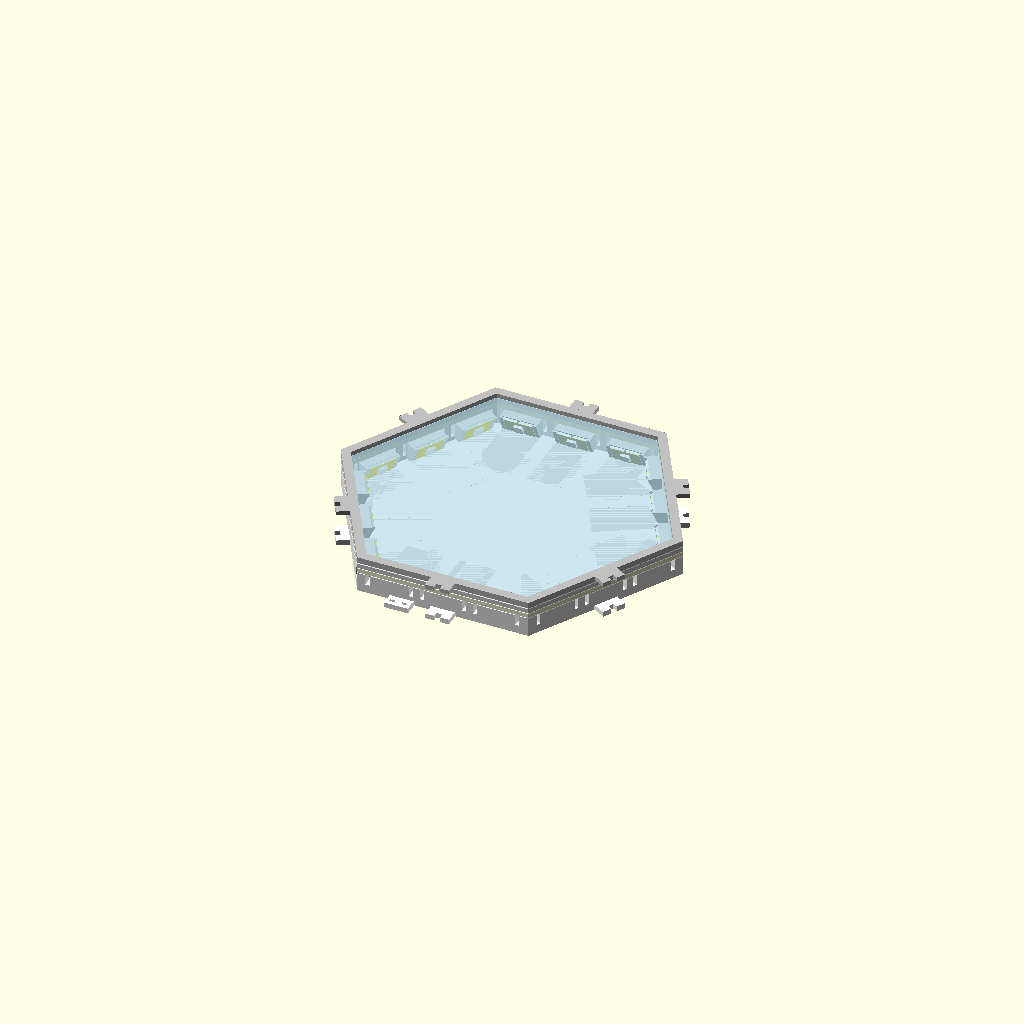
Cell 1 — every parameter at its default value.
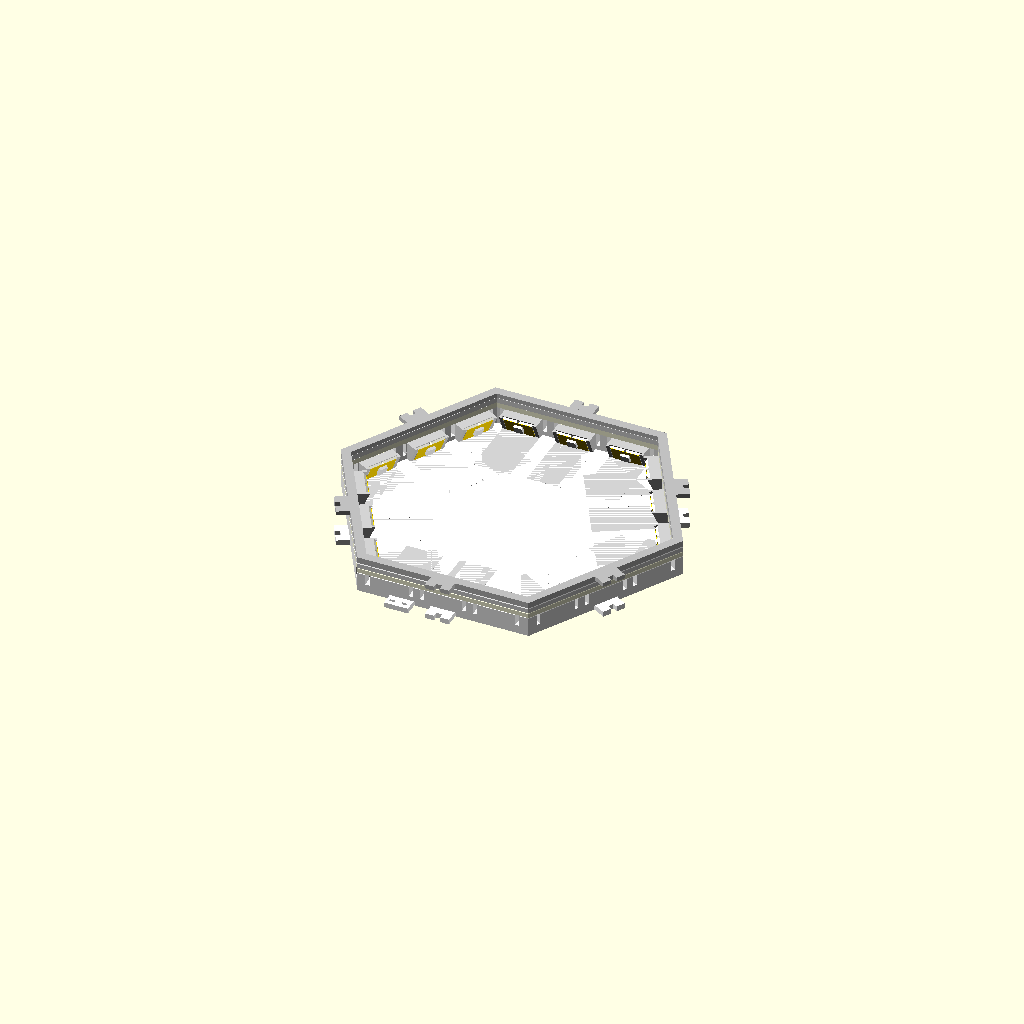
Cell 2 — preview_film set to false, the other parameters unchanged.
One fixed orthographic camera (rotation 55°, 0°, 25°; colour scheme Cornfield) for every cell.
Source of the model, mechanical/archive/optics-test/optics_rig.scad:
// =====================================================================
//  optics_rig.scad -- Modular Smart Light Panels, roadmap WP 0.2
//  Optics test rig: one hexagon chamber at real panel size, lit by cut
//  SK6812 RGBW strip, with swappable depth rings, LED aim and film count.
//
//  OpenSCAD 2021.01. Units: mm. Print: FDM PETG, 0.4 mm nozzle.
//  Export a part from the command line, e.g.
//    openscad.com -o stl/frame.stl -D "part=\"frame\"" optics_rig.scad
//    openscad.com -o stl/spacer_4mm.stl -D "part=\"ring\"" -D ring_h=4 optics_rig.scad
//  (make_stl.sh in this folder exports everything.)
//
//  Coordinate frame (assembly): z = 0 is the back-plate (reflector)
//  surface, +z points at the diffuser / viewer. Side 0 is the bottom flat
//  (its inward face is the line y = -inner_apothem); sides 1..5 follow
//  counter-clockwise seen from the front. The LED chain runs the same way.
// =====================================================================

/* ---------------- Part selector ---------------- */
// assembly | back_plate | frame | ring | clamp_ring | bezel_ring |
// carriers | wedge_adapters | carrier | wedge_adapter
part = "assembly";
ring_h = 3;              // height of a "ring" part (spacers 3/3/4/5, risers 2/2)

/* ---------------- Assembly preview only ---------------- */
preview_rings = [3, 3];  // rings stacked on the frame in the preview (depth = frame_h + sum)
preview_aim   = "tilt";  // "flat" or "tilt"
preview_film  = true;

/* ---------------- Panel geometry (SPEC.md §2, decision 0004) ---------------- */
edge_L       = 100;      // common edge length on the seam centreline (SPEC §2)
seam_inset_d = 3.5;      // d: board exterior face to seam centreline (decision 0004, assumed)
board_t      = 1.6;      // edge-board thickness (SPEC §2)
led_x        = [-31.2, 0, 31.2];  // LED centres from the board centre (SPEC §2 interface contract)

/* ---------------- LED strip ---------------- */
strip_pitch  = 1000/60;  // 60 LEDs/m -> one cut segment is 16.67 mm long
strip_w      = 10;       // strip width; the LED centre sits strip_w/2 above the back plate

/* ---------------- Chamber depth ---------------- */
frame_h      = 10;       // LED frame height = shallowest depth tested (low end of H = 10-15 mm)
// Ring set to print: 3+3+4+5 gives 13/16/20/25 on top of the 10 mm frame;
// two 2 mm risers give the "diffuser 2/4 mm above the board top" cases.

/* ---------------- Printing / fits ---------------- */
fit          = 0.25;     // sliding clearance per face, PETG with 0.4 mm nozzle
bed_size     = 220;      // only used for a fit check

/* ---------------- Frame walls ---------------- */
// Wall from the inward board face out to the seam centreline, so the rig
// has the same outline as a real panel; leaves ~3.5 mm behind the LED pockets.
wall_t       = seam_inset_d + board_t;   // 5.1
plate_t      = 3;        // back plate; 3 mm white PETG is close to opaque
skirt_t      = 1.2;      // frame skirt that hugs the back-plate edge (3 perimeters)
cham         = 1.4;      // 45-degree registration chamfer between stacked rings
cham_gap     = 0.4;      // clearance of the mating skirt on that chamfer (0.28 mm normal)
clamp_t      = 2.5;      // diffuser clamp ring thickness

/* ---------------- Rubber-band tabs (hold the stack + film together) ---------------- */
tab_w        = 14;       // along the side
tab_out      = 9;        // radial reach beyond the back-plate edge: band runs ~5 mm clear of the walls
tab_notch_w  = 3.5;      // band notch
tab_notch_d  = 3;
cable_tab_x  = -24;      // extra cable-tie tab on side 0, between LED 1 and LED 2 (no wires run there)
zip_w        = 3.2;      // cable-tie slots for a 2.5 mm tie
zip_h        = 1.6;

/* ---------------- LED carriers (board stand-ins) ---------------- */
carrier_t    = board_t;            // 1.6 mm: same as the real edge board, so the LED face sits where the real one does
carrier_h    = frame_h - 0.4;      // a hair under the frame so the ring above always seats; strip may overhang the top by <= 0.4
carrier_front= strip_pitch + 0.2;  // strip face: one cut segment plus 0.2 mm
dovetail     = 30;                 // end undercut; holds the carrier against tipping inward, prints without support
rebate_d     = carrier_t + 0.05;   // pocket depth: carrier face flush with the wall face

/* ---------------- Wire slots ---------------- */
ws_gap       = 1.5;      // wall left between pocket end and wire slot (also clears the wedge adapter body)
ws_w         = 2.4;      // three 28-30 AWG wires stacked
cable_ws_w   = 3.2;      // the two slots at the chain start/end also carry the supply lead
ws_floor     = 2.5;      // slots stop 2.5 mm above the plate: the ring stays continuous at the bottom

/* ---------------- Wedge adapters (LED aim option b) ---------------- */
aim_tilt     = 25;       // LED face tilted toward the back plate (gap A1: 20-30 deg)
adapter_web  = 1.2;      // minimum adapter material behind the tilted pocket
adapter_side = 1.2;      // adapter side walls beyond the pocket

/* ---------------- Optional bezel ring ---------------- */
bezel_w      = 6;        // inward lip that hides the band of film nearest the LEDs (optional test)
bezel_h      = 2;

/* ---------------- Print layout of small parts ---------------- */
n_small      = 20;       // 18 needed + 2 spares

$fn = 32;
eps = 0.01;

// =====================================================================
//  Derived values
// =====================================================================
seam_apothem  = edge_L * sqrt(3) / 2;                      // 86.60
Ai            = seam_apothem - (seam_inset_d + board_t);   // inner apothem, 81.50
inner_side    = 2 * Ai / sqrt(3);                          // 94.10 (spec: L_board hexagon)
Ao            = Ai + wall_t;                               // outer apothem, 86.60
plate_a       = Ao - skirt_t - fit;                        // back-plate apothem, 85.15
skirt_len     = plate_t - 0.5;                             // frame skirt stops short of the table
rim_edge      = Ao - cham;                                 // film rests on Ai..rim_edge
tab_a         = plate_a + tab_out;                         // tab outer apothem
carrier_back  = carrier_front + 2 * carrier_t * tan(dovetail);
pocket_front  = carrier_front/2 + fit;                     // half-length of pocket mouth
pocket_back   = pocket_front + rebate_d * tan(dovetail);   // half-length at pocket bottom
ws_x0         = pocket_back + ws_gap;                      // wire slot starts this far from LED centre
// wedge adapter
ad_B          = pocket_back + adapter_side;                // adapter half-length
ad_y0         = adapter_web + rebate_d / cos(aim_tilt) + 0.2;  // carrier front-bottom edge, inward of wall face
tilt_top      = carrier_t * sin(aim_tilt) + carrier_h * cos(aim_tilt);

function circ(a) = a / cos(30);   // apothem -> circumradius ($fn = 6)

// ---------------- sanity checks ----------------
assert(abs(inner_side - 94.1) < 0.1, "inner side should be ~94.1 mm (decision 0004)");
assert(carrier_h <= frame_h, "carrier taller than frame");
assert(tilt_top < frame_h, "tilted carrier pokes above the frame top");
assert(max(led_x) + ws_x0 + cable_ws_w < inner_side/2 - 1, "outer wire slot runs into the corner");
assert(max(led_x) + ad_B < inner_side/2 - 2, "wedge adapter hits the corner");
assert(2 * circ(Ao) <= bed_size - 10, "frame does not fit the bed");
assert(rim_edge >= plate_a, "film traced from the back plate would not fit the rim");

echo(str("inner side ", inner_side, "  inner apothem ", Ai, "  outer apothem ", Ao,
         "  across corners ", 2*circ(Ao), "  plate apothem ", plate_a));
echo(str("carrier ", carrier_front, "/", carrier_back, " x ", carrier_h, " x ", carrier_t,
         "  wire slot at +-", ws_x0, "  adapter y0 ", ad_y0, "  tilted top ", tilt_top));

// =====================================================================
//  Helpers
// =====================================================================
// Hexagonal ring from a radial profile given in APOTHEM coordinates [a, z].
// rotate_extrude with $fn = 6 puts the profile at the corners, so scaling by
// 1/cos30 makes every flat carry exactly the profile.
module hex_extrude(pts) rotate_extrude($fn = 6) polygon([for (p = pts) [circ(p[0]), p[1]]]);

module hex2d(a) circle(r = circ(a), $fn = 6);

module on_sides(list = [0:5]) for (k = list) rotate([0, 0, 60 * k]) children();

// Dovetail pocket in (x, y): y = 0 is the wall face, y < 0 into the wall.
module pocket_2d() polygon([[-pocket_front, 1], [pocket_front, 1], [pocket_front, 0],
                            [pocket_back, -rebate_d], [-pocket_back, -rebate_d], [-pocket_front, 0]]);

// Carrier cross-section: strip face at y = 0, back at y = -carrier_t.
module carrier_2d(front_ext = 0) polygon([[-carrier_front/2, front_ext], [carrier_front/2, front_ext],
                                          [carrier_front/2, 0], [carrier_back/2, -carrier_t],
                                          [-carrier_back/2, -carrier_t], [-carrier_front/2, 0]]);

// Rubber-band tab (side-0 coordinates), with notch or cable-tie slots.
module tab_2d(x, inner_a, zip = false) {
    translate([x, 0]) difference() {
        translate([-tab_w/2, -tab_a]) square([tab_w, tab_a - inner_a]);
        if (!zip) translate([-tab_notch_w/2, -tab_a - 1]) square([tab_notch_w, tab_notch_d + 1]);
        if (zip) for (s = [-1, 1]) translate([s * 3.6 - zip_w/2, -tab_a + 2.5]) square([zip_w, zip_h]);
    }
}

// =====================================================================
//  Parts (modelled in assembly position)
// =====================================================================

// ---- Back plate: the white matte reflector. Top face = z 0. ----
module back_plate() {
    translate([0, 0, -plate_t]) linear_extrude(plate_t) {
        hex2d(plate_a);
        on_sides() tab_2d(0, plate_a - 1);
        tab_2d(cable_tab_x, plate_a - 1, zip = true);
    }
}

// ---- LED frame: the six "edge boards". Holds 18 carriers at the real LED positions. ----
module frame() {
    difference() {
        hex_extrude([[Ai, 0], [Ai, frame_h], [rim_edge, frame_h], [Ao, frame_h - cham],
                     [Ao, -skirt_len], [Ao - skirt_t, -skirt_len], [Ao - skirt_t, 0]]);
        on_sides() {
            for (x = led_x) {
                // carrier pocket, open at the top, carrier stands on the back plate
                translate([x, -Ai, -1]) linear_extrude(frame_h + 2) pocket_2d();
            }
            // skirt notch for each band tab on the back plate
            translate([-tab_w/2 - 0.6, -Ao - 1, -skirt_len - 1]) cube([tab_w + 1.2, skirt_t + fit + 1.5, skirt_len + 1]);
        }
        // skirt notch for the cable tab (side 0 only: keys the frame to the plate)
        translate([cable_tab_x - tab_w/2 - 0.6, -Ao - 1, -skirt_len - 1]) cube([tab_w + 1.2, skirt_t + fit + 1.5, skirt_len + 1]);
        // wire slots through the wall, both ends of every LED
        for (k = [0:5]) for (j = [0:2]) for (s = [-1, 1]) {
            is_cable = (k == 0 && j == 0 && s == -1) || (k == 5 && j == 2 && s == 1);
            w = is_cable ? cable_ws_w : ws_w;
            rotate([0, 0, 60 * k])
                translate([led_x[j] + s * (ws_x0 + w/2) - w/2, -Ao - 1, ws_floor]) cube([w, wall_t + 2, frame_h]);
        }
    }
}

// ---- Spacer / riser ring: stacks on the frame or another ring. ----
module ring(h = ring_h, inner = Ai) {
    hex_extrude([[inner, 0], [inner, h], [rim_edge, h], [Ao, h - cham],
                 [Ao, -cham + cham_gap], [rim_edge + cham_gap, 0]]);
}

// ---- Diffuser clamp ring: presses the film onto the top of the stack. ----
module clamp_ring() {
    union() {
        hex_extrude([[Ai, 0], [Ai, clamp_t], [Ao, clamp_t], [Ao, -cham + cham_gap], [rim_edge + cham_gap, 0]]);
        linear_extrude(clamp_t) on_sides() tab_2d(0, Ao - 1);
    }
}

// ---- Bezel ring (optional): a 2 mm ring with an inward lip under the film. ----
module bezel_ring() ring(bezel_h, Ai - bezel_w);

// ---- LED carrier: one cut strip segment is stuck on its face. ----
// Modelled standing in its pocket: face at y = 0 (looking +y), bottom at z = 0.
module carrier() {
    difference() {
        linear_extrude(carrier_h) carrier_2d();
        // centre mark on the top edge: line up the LED with it
        translate([0, 1, carrier_h + 0.2]) rotate([90, 0, 0]) linear_extrude(carrier_t + 2)
            polygon([[-0.8, 0], [0.8, 0], [0, -1.2]]);
    }
}

// ---- Wedge adapter: sits in a wall pocket and holds a carrier tilted
//      aim_tilt toward the back plate. Same coordinates as carrier(). ----
module wedge_adapter() {
    union() {
        // tongue in the wall pocket (overlaps the body by 0.5 mm)
        linear_extrude(frame_h) carrier_2d(front_ext = 0.5);
        difference() {
            intersection() {
                // everything behind the tilted carrier-face plane...
                translate([0, ad_y0, 0]) rotate([-aim_tilt, 0, 0])
                    translate([-ad_B, -60, -30]) cube([2 * ad_B, 60, 80]);
                // ...and in front of the wall face, inside the frame height
                translate([-ad_B, 0, 0]) cube([2 * ad_B, 40, frame_h]);
            }
            // tilted dovetail pocket for the carrier, open at top and bottom
            translate([0, ad_y0, 0]) rotate([-aim_tilt, 0, 0])
                translate([0, 0, -30]) linear_extrude(80) pocket_2d();
        }
    }
}

// =====================================================================
//  Print layouts (flat side down, no supports)
// =====================================================================
module print_upside_down(h) translate([0, 0, h]) rotate([180, 0, 0]) children();

module carriers_plate() {
    cols = 5;
    for (i = [0:n_small - 1])
        translate([(i % cols) * (carrier_back + 4), floor(i / cols) * (carrier_h + 4), 0])
            rotate([-90, 0, 0]) carrier();      // strip face on the bed: smooth, flat face for the adhesive
}

module adapters_plate() {
    cols = 5;
    for (i = [0:n_small - 1])
        translate([(i % cols) * (2 * ad_B + 4), floor(i / cols) * 16, 0])
            wedge_adapter();                    // upright as used: every overhang is <= aim_tilt from vertical
}

// =====================================================================
//  Assembly preview
// =====================================================================
module placed_carriers(aim) {
    on_sides() for (x = led_x) translate([x, -Ai, 0]) {
        if (aim == "flat") {
            color("ivory") carrier();
            color("gold") translate([-strip_pitch/2, 0, 0]) cube([strip_pitch, 0.2, strip_w]);
            color("white") translate([-2.5, 0.2, strip_w/2 - 2.5]) cube([5, 1.6, 5]);
        } else {
            color("lightgrey") wedge_adapter();
            translate([0, ad_y0, 0]) rotate([-aim_tilt, 0, 0]) {
                color("ivory") carrier();
                color("gold") translate([-strip_pitch/2, 0, 0]) cube([strip_pitch, 0.2, strip_w]);
                color("white") translate([-2.5, 0.2, strip_w/2 - 2.5]) cube([5, 1.6, 5]);
            }
        }
    }
}

module assembly() {
    color("white") back_plate();
    color("whitesmoke") frame();
    placed_carriers(preview_aim);
    for (i = [0:len(preview_rings) - 1]) {
        z0 = frame_h + (i == 0 ? 0 : sum_to(preview_rings, i));
        translate([0, 0, z0]) color(i % 2 ? "gainsboro" : "lightyellow") ring(preview_rings[i]);
    }
    depth = frame_h + sum_to(preview_rings, len(preview_rings));
    if (preview_film) color("lightblue", 0.4) translate([0, 0, depth]) linear_extrude(0.2) hex2d(plate_a);
    translate([0, 0, depth + 0.2]) color("silver") clamp_ring();
    echo(str("preview chamber depth = ", depth, " mm"));
}

function sum_to(v, n) = n <= 0 ? 0 : v[n - 1] + sum_to(v, n - 1);

// =====================================================================
//  Dispatcher
// =====================================================================
if (part == "assembly")            assembly();
else if (part == "back_plate")     translate([0, 0, plate_t]) back_plate();
else if (part == "frame")          print_upside_down(frame_h) frame();
else if (part == "ring")           print_upside_down(ring_h) ring(ring_h);
else if (part == "clamp_ring")     print_upside_down(clamp_t) clamp_ring();
else if (part == "bezel_ring")     print_upside_down(bezel_h) bezel_ring();
else if (part == "carriers")       carriers_plate();
else if (part == "wedge_adapters") adapters_plate();
else if (part == "carrier")        rotate([-90, 0, 0]) carrier();
else if (part == "wedge_adapter")  wedge_adapter();
else echo(str("Unknown part: ", part));
Customizer parameters (derived from the source; name, type, default, range or options):
part: string, default "assembly"
ring_h: number, default 3
preview_rings: vector, default [3, 3]
preview_aim: string, default "tilt"
preview_film: bool, default true
edge_L: number, default 100
seam_inset_d: number, default 3.5
board_t: number, default 1.6
led_x: vector, default [-31.2, 0, 31.2]
strip_w: number, default 10
frame_h: number, default 10
fit: number, default 0.25
bed_size: number, default 220
plate_t: number, default 3
skirt_t: number, default 1.2
cham: number, default 1.4
cham_gap: number, default 0.4
clamp_t: number, default 2.5
tab_w: number, default 14
tab_out: number, default 9
tab_notch_w: number, default 3.5
tab_notch_d: number, default 3
cable_tab_x: number, default -24
zip_w: number, default 3.2
zip_h: number, default 1.6
dovetail: number, default 30
ws_gap: number, default 1.5
ws_w: number, default 2.4
cable_ws_w: number, default 3.2
ws_floor: number, default 2.5
aim_tilt: number, default 25
adapter_web: number, default 1.2
adapter_side: number, default 1.2
bezel_w: number, default 6
bezel_h: number, default 2
n_small: number, default 20
eps: number, default 0.01
